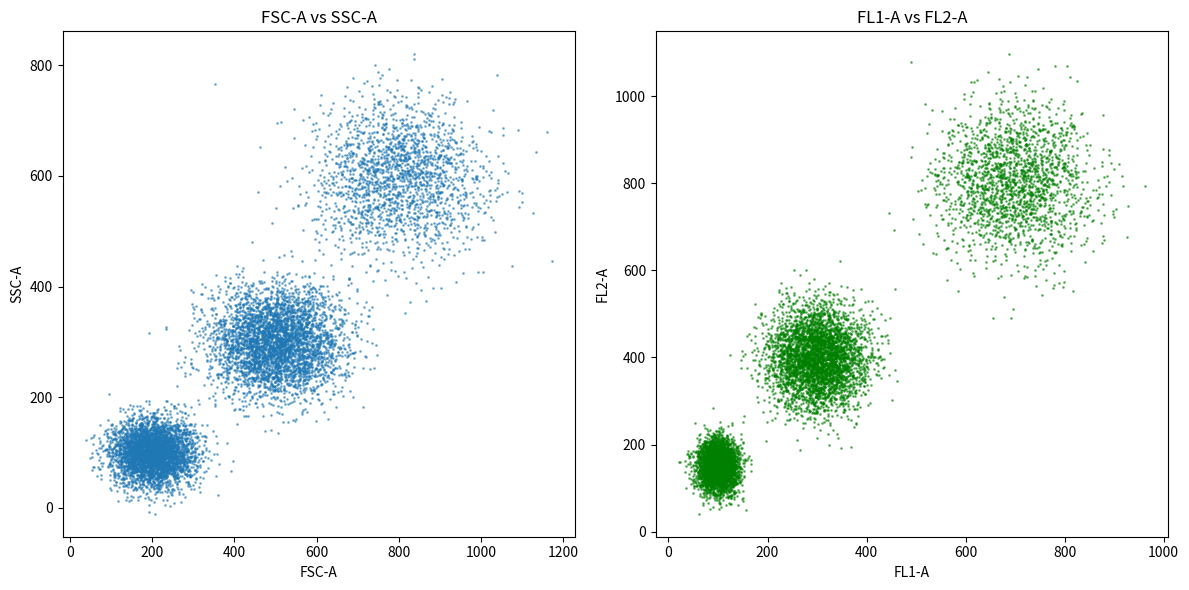

Source code (Python):
import numpy as np
import pandas as pd
import matplotlib.pyplot as plt

# Set random seed for reproducibility
np.random.seed(42)

# Number of events to simulate
n_events = 10000

# Simulate Forward Scatter (FSC-A) and Side Scatter (SSC-A) for different populations
def generate_population(n, fsc_mean, fsc_std, ssc_mean, ssc_std, fl1_mean, fl1_std, fl2_mean, fl2_std):
    fsc = np.random.normal(fsc_mean, fsc_std, n)
    ssc = np.random.normal(ssc_mean, ssc_std, n)
    fl1 = np.random.normal(fl1_mean, fl1_std, n)
    fl2 = np.random.normal(fl2_mean, fl2_std, n)
    return fsc, ssc, fl1, fl2

# Population 1: Small cells with low fluorescence
fsc1, ssc1, fl1_1, fl2_1 = generate_population(int(n_events * 0.4), fsc_mean=200, fsc_std=50,
                                               ssc_mean=100, ssc_std=30, fl1_mean=100, fl1_std=20,
                                               fl2_mean=150, fl2_std=30)

# Population 2: Medium cells with moderate fluorescence
fsc2, ssc2, fl1_2, fl2_2 = generate_population(int(n_events * 0.4), fsc_mean=500, fsc_std=80,
                                               ssc_mean=300, ssc_std=50, fl1_mean=300, fl1_std=50,
                                               fl2_mean=400, fl2_std=60)

# Population 3: Large cells with high fluorescence
fsc3, ssc3, fl1_3, fl2_3 = generate_population(
    int(n_events * 0.2), fsc_mean=800, fsc_std=100,
    ssc_mean=600, ssc_std=70, fl1_mean=700, fl1_std=80,
    fl2_mean=800, fl2_std=90)

# Combine all populations
fsc = np.concatenate([fsc1, fsc2, fsc3])
ssc = np.concatenate([ssc1, ssc2, ssc3])
fl1 = np.concatenate([fl1_1, fl1_2, fl1_3])
fl2 = np.concatenate([fl2_1, fl2_2, fl2_3])

# Create a DataFrame to store the simulated data
data = pd.DataFrame({
    'FSC-A': fsc,
    'SSC-A': ssc,
    'FL1-A': fl1,
    'FL2-A': fl2
})

# Save the simulated dataset to a CSV file
data.to_csv('simulated_flow_cytometry_data.csv', index=False)

# Display the first few rows of the dataset
print(data.head())

# Visualize the simulated dataset
plt.figure(figsize=(12, 6))

plt.subplot(1, 2, 1)
plt.scatter(data['FSC-A'], data['SSC-A'], s=1, alpha=0.5)
plt.title('FSC-A vs SSC-A')
plt.xlabel('FSC-A')
plt.ylabel('SSC-A')

plt.subplot(1, 2, 2)
plt.scatter(data['FL1-A'], data['FL2-A'], s=1, alpha=0.5, color='green')
plt.title('FL1-A vs FL2-A')
plt.xlabel('FL1-A')
plt.ylabel('FL2-A')

plt.tight_layout()
plt.show()
